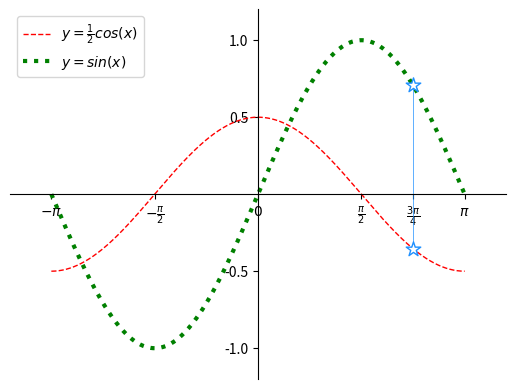

Recreate this plot in Python.
# -*- coding: utf-8 -*-
from __future__ import unicode_literals
import numpy as np
import matplotlib.pyplot as mp
x = np.linspace(-np.pi, np.pi, 1000)
cos_y = np.cos(x) / 2
sin_y = np.sin(x)
xo = np.pi * 3 / 4
yo_cos = np.cos(xo) / 2
yo_sin = np.sin(xo)
mp.xlim(x.min() * 1.2, x.max() * 1.2)
mp.ylim(sin_y.min() * 1.2, sin_y.max() * 1.2)
mp.xticks([-np.pi, -np.pi / 2, 0,
           np.pi / 2, np.pi * 3 / 4, np.pi],
          [r'$-\pi$', r'$-\frac{\pi}{2}$', r'$0$',
           r'$\frac{\pi}{2}$', r'$\frac{3\pi}{4}$',
           r'$\pi$'])
mp.yticks([-1, -0.5, 0.5, 1])
ax = mp.gca()
ax.spines['left'].set_position(('data', 0))
ax.spines['bottom'].set_position(('data', 0))
ax.spines['right'].set_color('none')
ax.spines['top'].set_color('none')
mp.plot(x, cos_y, linestyle='--', linewidth=1,
        color='red', label=r'$y=\frac{1}{2}cos(x)$')
mp.plot(x, sin_y, linestyle=':', linewidth=3,
        color='green', label=r'$y=sin(x)$')
mp.plot([xo, xo], [yo_cos, yo_sin], linewidth=0.5,
        color='dodgerblue')
mp.scatter([xo, xo], [yo_cos, yo_sin], marker='*',
           s=120, edgecolor='dodgerblue',
           facecolor='white', zorder=3)
# mp.legend(loc='lower right')
mp.legend()
mp.show()
